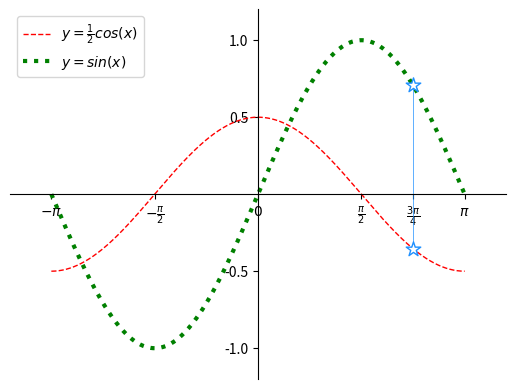

Recreate this plot in Python.
# -*- coding: utf-8 -*-
from __future__ import unicode_literals
import numpy as np
import matplotlib.pyplot as mp
x = np.linspace(-np.pi, np.pi, 1000)
cos_y = np.cos(x) / 2
sin_y = np.sin(x)
xo = np.pi * 3 / 4
yo_cos = np.cos(xo) / 2
yo_sin = np.sin(xo)
mp.xlim(x.min() * 1.2, x.max() * 1.2)
mp.ylim(sin_y.min() * 1.2, sin_y.max() * 1.2)
mp.xticks([-np.pi, -np.pi / 2, 0,
           np.pi / 2, np.pi * 3 / 4, np.pi],
          [r'$-\pi$', r'$-\frac{\pi}{2}$', r'$0$',
           r'$\frac{\pi}{2}$', r'$\frac{3\pi}{4}$',
           r'$\pi$'])
mp.yticks([-1, -0.5, 0.5, 1])
ax = mp.gca()
ax.spines['left'].set_position(('data', 0))
ax.spines['bottom'].set_position(('data', 0))
ax.spines['right'].set_color('none')
ax.spines['top'].set_color('none')
mp.plot(x, cos_y, linestyle='--', linewidth=1,
        color='red', label=r'$y=\frac{1}{2}cos(x)$')
mp.plot(x, sin_y, linestyle=':', linewidth=3,
        color='green', label=r'$y=sin(x)$')
mp.plot([xo, xo], [yo_cos, yo_sin], linewidth=0.5,
        color='dodgerblue')
mp.scatter([xo, xo], [yo_cos, yo_sin], marker='*',
           s=120, edgecolor='dodgerblue',
           facecolor='white', zorder=3)
# mp.legend(loc='lower right')
mp.legend()
mp.show()
